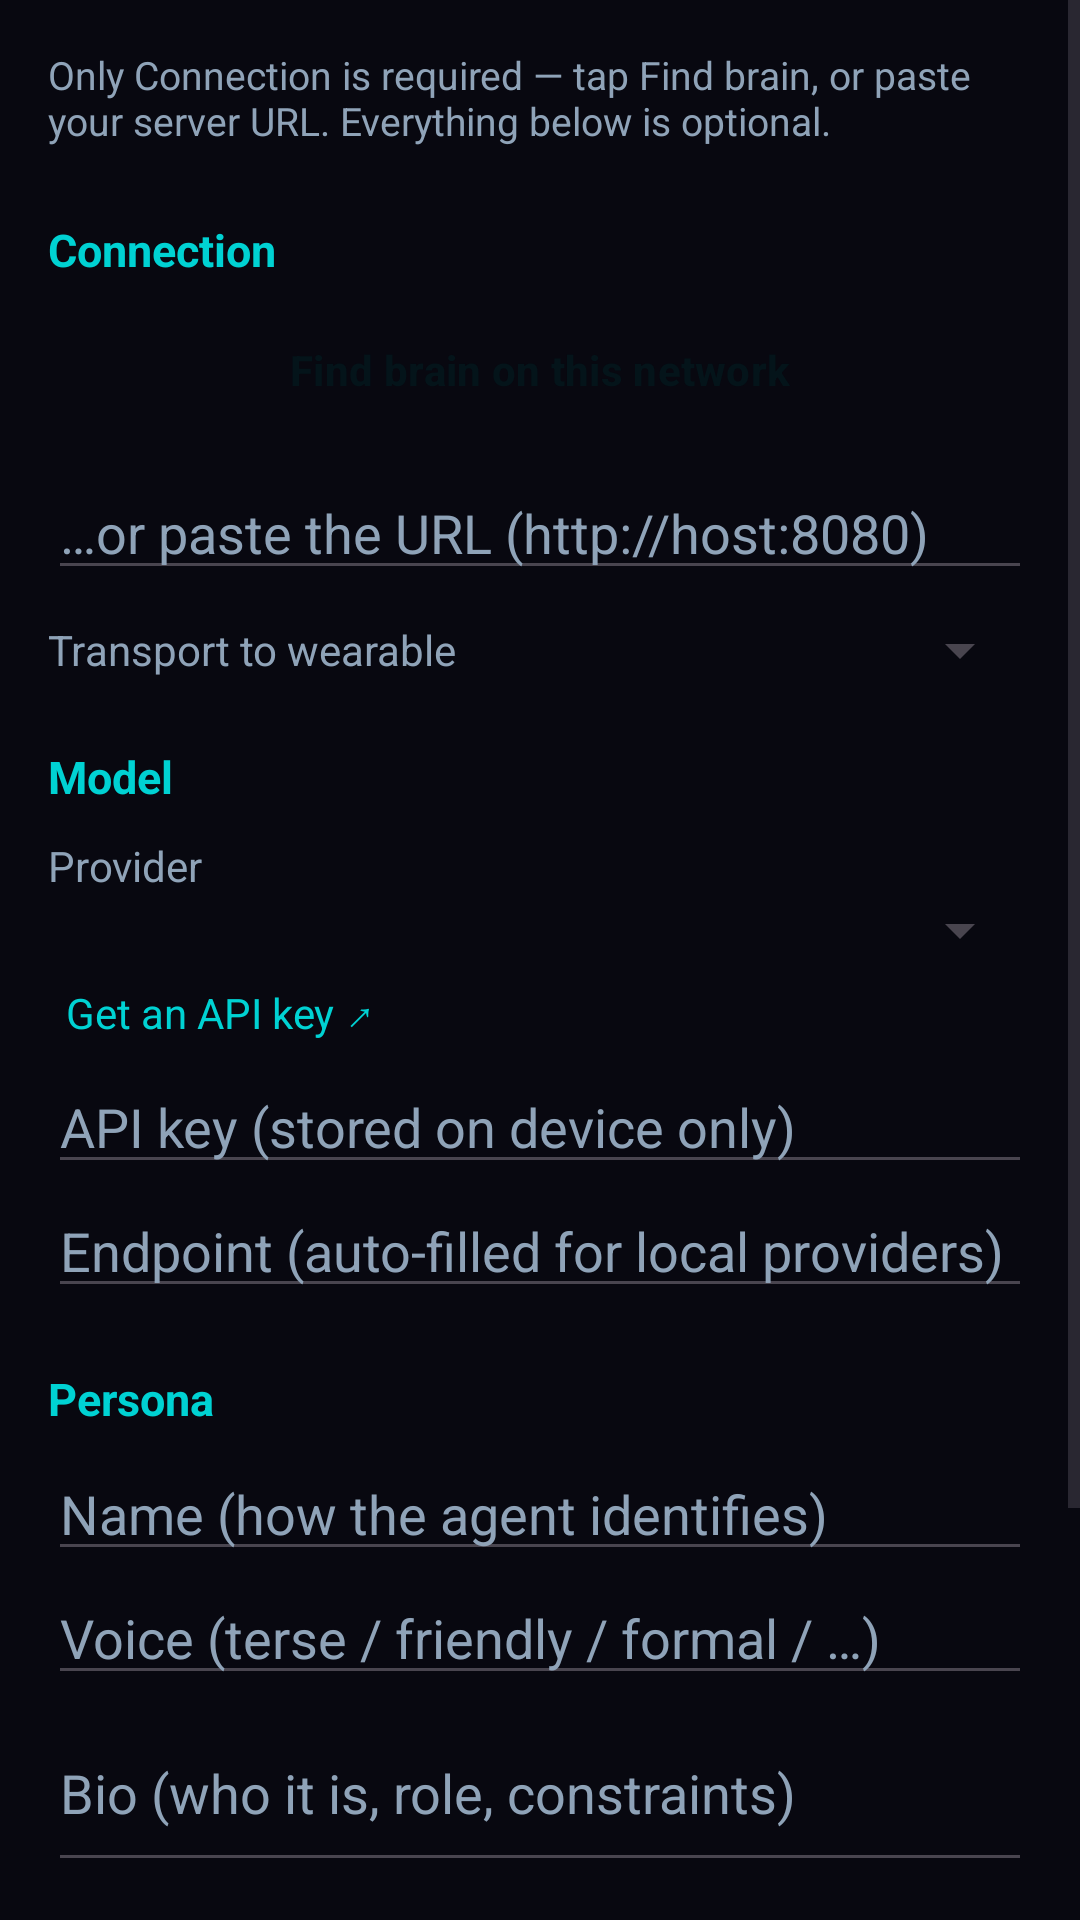

Layout XML and referenced resources for this Android screen:
<!-- AndroidManifest.xml: application theme Theme.Cyclops -->
<!-- res/layout/activity_settings.xml -->
<?xml version="1.0" encoding="utf-8"?>
<ScrollView xmlns:android="http://schemas.android.com/apk/res/android"
    android:layout_width="match_parent"
    android:layout_height="match_parent"
    android:fillViewport="true">

    <LinearLayout
        android:layout_width="match_parent"
        android:layout_height="wrap_content"
        android:orientation="vertical"
        android:padding="16dp">

        
        <TextView
            android:layout_width="match_parent" android:layout_height="wrap_content"
            android:text="Only Connection is required — tap Find brain, or paste your server URL. Everything below is optional."
            android:textSize="13sp"
            android:textColor="@color/cyclops_secondary"
            android:layout_marginBottom="4dp" />

        <TextView style="@style/SettingsHeader"
            android:id="@+id/hdrConnection"
            android:layout_width="wrap_content" android:layout_height="wrap_content"
            android:text="Connection" />

        
        <Button
            style="@style/Widget.Cyclops.Button.Primary"
            android:id="@+id/btnFind"
            android:layout_width="match_parent" android:layout_height="wrap_content"
            android:text="Find brain on this network"
            android:contentDescription="Auto-discover the brain server via LAN broadcast" />

        <com.google.android.material.textfield.TextInputEditText
            android:id="@+id/edUrl"
            android:layout_width="match_parent" android:layout_height="wrap_content"
            android:layout_marginTop="8dp"
            android:hint="…or paste the URL (http://host:8080)"
            android:inputType="textUri" />

        <LinearLayout
            android:layout_width="match_parent" android:layout_height="wrap_content"
            android:orientation="horizontal" android:gravity="center_vertical"
            android:layout_marginTop="8dp">
            <TextView
                android:layout_width="0dp" android:layout_height="wrap_content"
                android:layout_weight="1" android:text="Transport to wearable"
                android:textColor="@color/cyclops_secondary" />
            <Spinner
                android:id="@+id/spTransport"
                android:layout_width="wrap_content" android:layout_height="wrap_content" />
        </LinearLayout>

        <TextView style="@style/SettingsHeader"
            android:id="@+id/hdrModel"
            android:layout_width="wrap_content" android:layout_height="wrap_content"
            android:text="Model" />

        
        <TextView
            android:layout_width="wrap_content" android:layout_height="wrap_content"
            android:text="Provider"
            android:textColor="@color/cyclops_secondary"
            android:layout_marginTop="4dp" />
        <Spinner
            android:id="@+id/spProvider"
            android:layout_width="match_parent" android:layout_height="wrap_content" />

        <TextView
            android:id="@+id/lnkGetKey"
            android:layout_width="wrap_content" android:layout_height="wrap_content"
            android:padding="6dp"
            android:text="Get an API key ↗"
            android:textColor="@color/cyclops_primary"
            android:contentDescription="Open the provider's API-key page in a browser" />

        <com.google.android.material.textfield.TextInputEditText
            android:id="@+id/edApiKey"
            android:layout_width="match_parent" android:layout_height="wrap_content"
            android:hint="API key (stored on device only)"
            android:inputType="textPassword" />

        <com.google.android.material.textfield.TextInputEditText
            android:id="@+id/edLocalEndpoint"
            android:layout_width="match_parent" android:layout_height="wrap_content"
            android:hint="Endpoint (auto-filled for local providers)"
            android:inputType="textUri" />

        <TextView style="@style/SettingsHeader"
            android:id="@+id/hdrPersona"
            android:layout_width="wrap_content" android:layout_height="wrap_content"
            android:text="Persona" />

        <com.google.android.material.textfield.TextInputEditText
            android:id="@+id/edPersonaName"
            android:layout_width="match_parent" android:layout_height="wrap_content"
            android:hint="Name (how the agent identifies)" />

        <com.google.android.material.textfield.TextInputEditText
            android:id="@+id/edPersonaVoice"
            android:layout_width="match_parent" android:layout_height="wrap_content"
            android:hint="Voice (terse / friendly / formal / …)" />

        <com.google.android.material.textfield.TextInputEditText
            android:id="@+id/edPersonaBio"
            android:layout_width="match_parent" android:layout_height="wrap_content"
            android:hint="Bio (who it is, role, constraints)"
            android:inputType="textMultiLine" android:minLines="2" />

        <com.google.android.material.textfield.TextInputEditText
            android:id="@+id/edPersonaNote"
            android:layout_width="match_parent" android:layout_height="wrap_content"
            android:hint="System note (extra instructions)"
            android:inputType="textMultiLine" android:minLines="2" />

        
        <TextView
            android:id="@+id/hdrTools"
            android:layout_width="wrap_content" android:layout_height="wrap_content"
            android:padding="6dp"
            android:layout_marginTop="14dp"
            android:text="▸ Per-tool model overrides (advanced)"
            android:textStyle="bold"
            android:textColor="@color/cyclops_primary"
            android:contentDescription="Show or hide per-tool provider and model overrides" />

        
        <LinearLayout
            android:id="@+id/toolRows"
            android:layout_width="match_parent" android:layout_height="wrap_content"
            android:orientation="vertical"
            android:visibility="gone" />

        <Button
            style="@style/Widget.Cyclops.Button.Primary"
            android:id="@+id/btnSave"
            android:layout_width="match_parent" android:layout_height="wrap_content"
            android:layout_marginTop="16dp"
            android:text="Save"
            android:contentDescription="Save settings and push profile to the brain" />
    </LinearLayout>
</ScrollView>
<!-- resources referenced by this layout -->
<resources>
  <color name="cyclops_primary">#00D2D3</color>
  <color name="cyclops_secondary">#8FA3B8</color>
  <style name="SettingsHeader">
          <item name="android:textSize">15sp</item>
          <item name="android:textStyle">bold</item>
          <item name="android:textColor">@color/cyclops_primary</item>
          <item name="android:paddingTop">20dp</item>
          <item name="android:paddingBottom">6dp</item>
      </style>
  <style name="Widget.Cyclops.Button.Primary" parent="Widget.Material3.Button">
          <item name="backgroundTint">@color/cyclops_primary</item>
          <item name="android:textColor">@color/cyclops_on_primary</item>
          <item name="android:textStyle">bold</item>
          <item name="android:textAllCaps">false</item>
          <item name="cornerRadius">14dp</item>
          <item name="android:minHeight">48dp</item>
      </style>
  <style name="Theme.Cyclops" parent="Theme.Material3.DayNight.NoActionBar">
          <item name="colorPrimary">@color/cyclops_primary</item>
          <item name="colorOnPrimary">@color/cyclops_on_primary</item>
          <item name="colorSurface">@color/cyclops_surface</item>
          <item name="colorOnSurface">@color/cyclops_on_surface</item>
          <item name="colorSurfaceVariant">@color/cyclops_surface_variant</item>
          <item name="colorOnSurfaceVariant">@color/cyclops_secondary</item>
          <item name="colorError">@color/cyclops_error</item>
          <item name="android:windowBackground">@color/cyclops_surface</item>
          <item name="android:statusBarColor">@color/cyclops_surface</item>
          <item name="android:navigationBarColor">@color/cyclops_surface</item>
          <item name="materialButtonStyle">@style/Widget.Cyclops.Button</item>
          <item name="android:textColorHint">@color/cyclops_secondary</item>
          <item name="textInputStyle">@style/Widget.Cyclops.TextInput</item>
          <item name="materialCardViewStyle">@style/Widget.Cyclops.Card</item>
          <item name="colorOutline">@color/cyclops_border</item>
      </style>
  <color name="cyclops_on_primary">#04141A</color>
  <color name="cyclops_surface">#080810</color>
  <color name="cyclops_on_surface">#C8D6E5</color>
  <color name="cyclops_surface_variant">#10101C</color>
  <color name="cyclops_error">#EE5A24</color>
  <style name="Widget.Cyclops.Button" parent="Widget.Material3.Button.TonalButton">
          <item name="backgroundTint">@color/cyclops_surface_variant</item>
          <item name="android:textColor">@color/cyclops_primary</item>
          <item name="android:textAllCaps">false</item>
          <item name="cornerRadius">12dp</item>
          <item name="android:minHeight">44dp</item>
          <item name="android:insetTop">3dp</item>
          <item name="android:insetBottom">3dp</item>
      </style>
  <style name="Widget.Cyclops.TextInput" parent="Widget.Material3.TextInputLayout.OutlinedBox.Dense">
          <item name="boxStrokeColor">@color/text_input_stroke</item>
          <item name="boxStrokeWidth">1dp</item>
          <item name="boxCornerRadiusTopStart">12dp</item>
          <item name="boxCornerRadiusTopEnd">12dp</item>
          <item name="boxCornerRadiusBottomStart">12dp</item>
          <item name="boxCornerRadiusBottomEnd">12dp</item>
          <item name="boxBackgroundColor">@color/cyclops_surface_variant</item>
          <item name="hintTextColor">@color/cyclops_primary</item>
          <item name="android:textColorHint">@color/cyclops_secondary</item>
      </style>
  <style name="Widget.Cyclops.Card" parent="Widget.Material3.CardView.Outlined">
          <item name="cardBackgroundColor">@color/cyclops_surface_variant</item>
          <item name="strokeColor">@color/cyclops_border</item>
          <item name="strokeWidth">1dp</item>
          <item name="cardElevation">0dp</item>
          <item name="cardCornerRadius">14dp</item>
      </style>
  <color name="cyclops_border">#16323A</color>
</resources>
